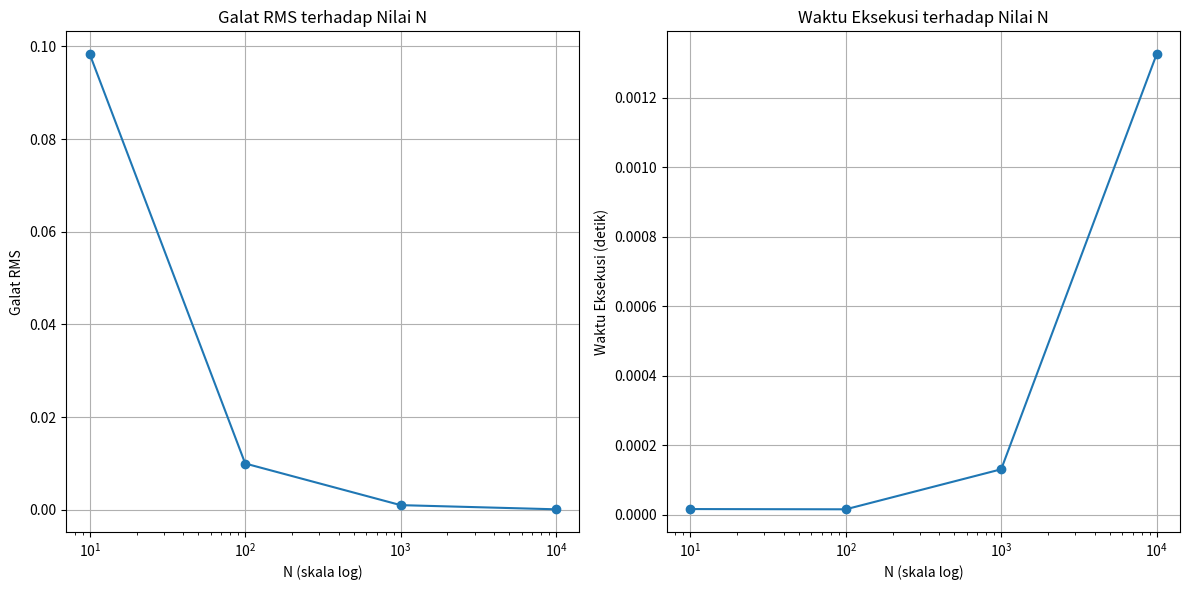

This chart was generated by the following Python code:
import time
import numpy as np
import matplotlib.pyplot as plt

def riemann_integral(f, a, b, N):
    dx = (b - a) / N
    total = 0.0
    for i in range(N):
        total += f(a + i * dx) * dx
    return total

def f(x):
    return 4 / (1 + x**2)

# Nilai Referensi π
pi_referensi = 3.14159265358979323846

# Variasi Nilai N
nilai_N = [10, 100, 1000, 10000]

# Simpan Hasil
hasil = []

for N in nilai_N:
    start_time = time.time()
    pi_approx = riemann_integral(f, 0, 1, N)
    waktu_eksekusi = time.time() - start_time
    galat_rms = np.sqrt((pi_approx - pi_referensi)**2)
    hasil.append((N, pi_approx, galat_rms, waktu_eksekusi))

# Tampilkan hasil 
for N, pi_approx, galat_rms, waktu_eksekusi in hasil:
    print(f"N={N}, pi_approx={pi_approx:.6f}, Galat RMS={galat_rms:.6f}, Waktu Eksekusi={waktu_eksekusi:.6f} detik")


N_values = [x[0] for x in hasil]
galat_rms_values = [x[2] for x in hasil]
waktu_eksekusi_values = [x[3] for x in hasil]

plt.figure(figsize=(12, 6))

plt.subplot(1, 2, 1)
plt.plot(N_values, galat_rms_values, marker='o')
plt.xscale('log')
plt.xlabel('N (skala log)')
plt.ylabel('Galat RMS')
plt.title('Galat RMS terhadap Nilai N')
plt.grid(True)

plt.subplot(1, 2, 2)
plt.plot(N_values, waktu_eksekusi_values, marker='o')
plt.xscale('log')
plt.xlabel('N (skala log)')
plt.ylabel('Waktu Eksekusi (detik)')
plt.title('Waktu Eksekusi terhadap Nilai N')
plt.grid(True)

plt.tight_layout()
plt.show()
